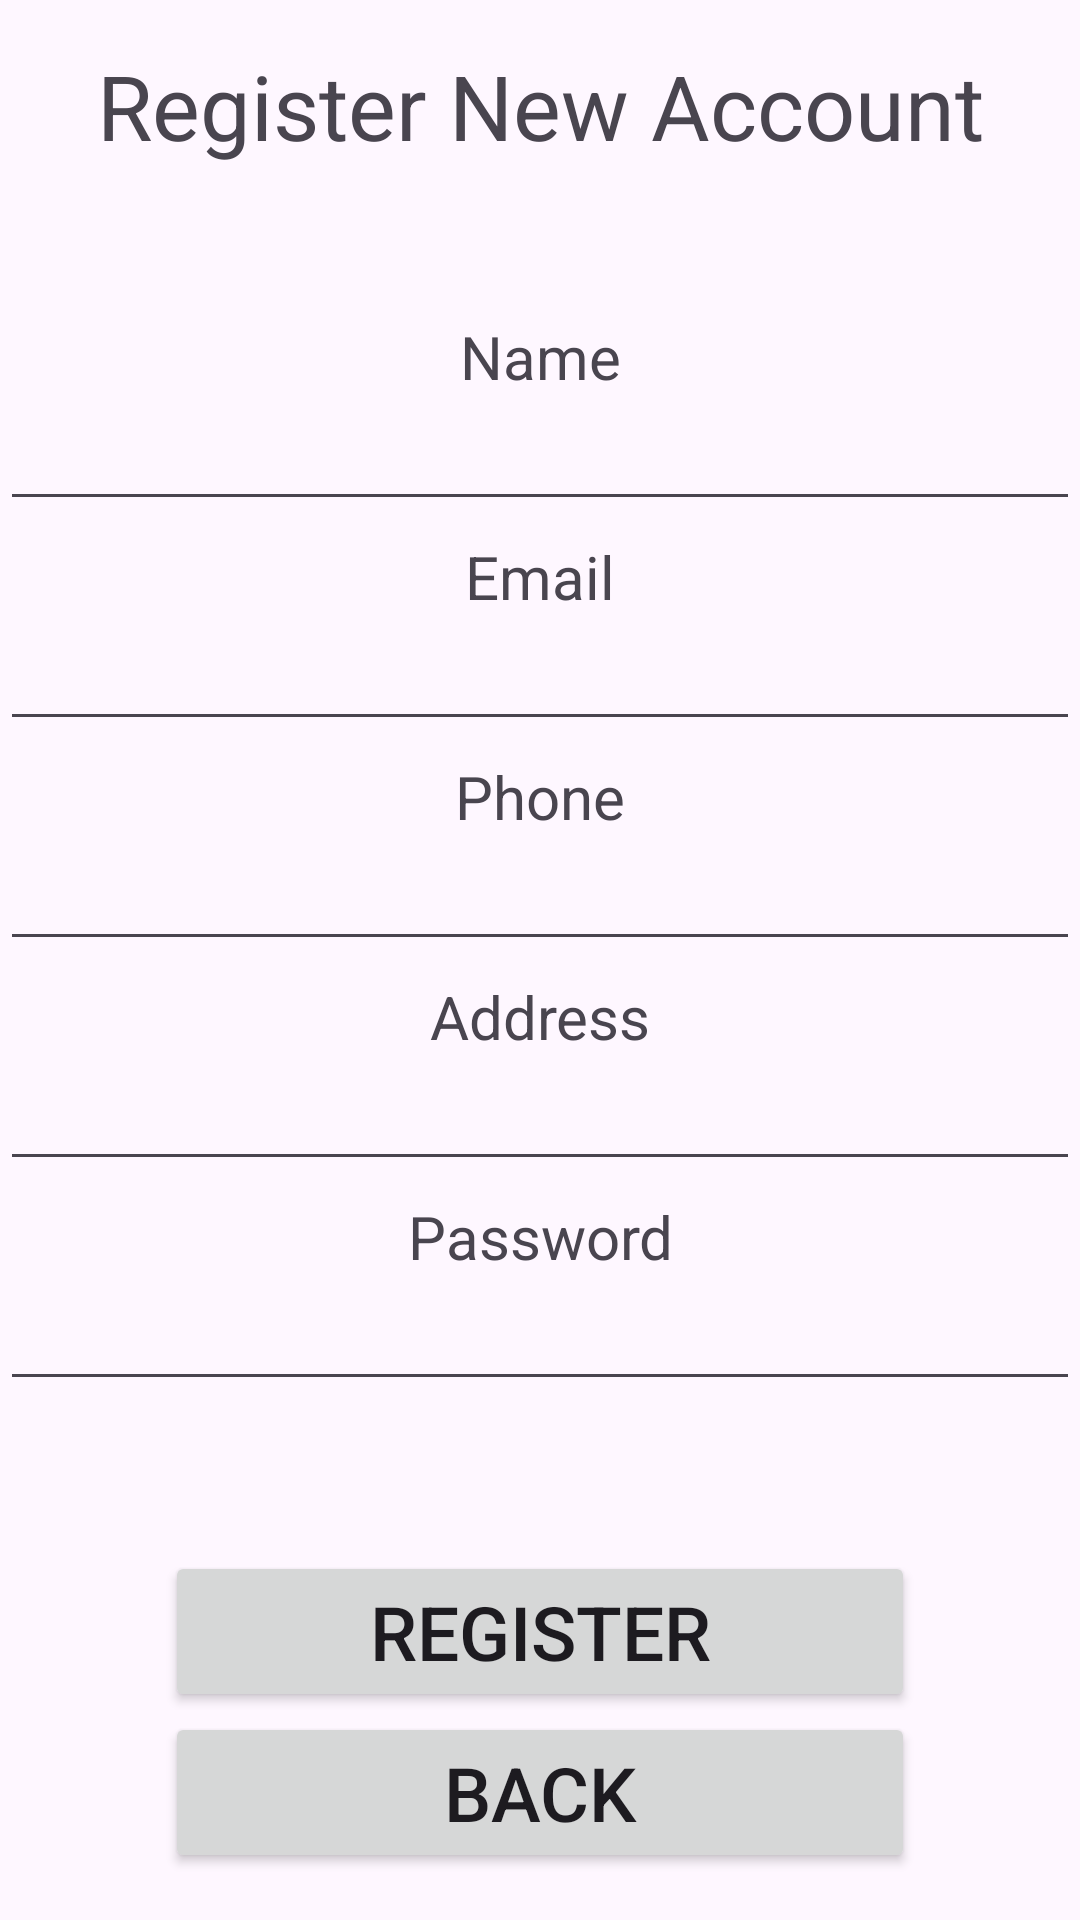

This screen was rendered from an Android layout file. Write that file and the resources it references.
<!-- AndroidManifest.xml: application theme Theme.HNDSE261CourseworkTechFix -->
<!-- res/layout/activity_register.xml -->
<?xml version="1.0" encoding="utf-8"?>
<RelativeLayout xmlns:android="http://schemas.android.com/apk/res/android"
    xmlns:app="http://schemas.android.com/apk/res-auto"
    xmlns:tools="http://schemas.android.com/tools"
    android:id="@+id/main"
    android:layout_width="match_parent"
    android:layout_height="match_parent"
    tools:context=".activities.RegisterActivity"
    android:layout_margin="10dp">

    <TextView
        android:layout_marginTop="15dp"
        android:layout_width="match_parent"
        android:layout_height="wrap_content"
        android:textSize="30dp"
        android:textAlignment="center"
        android:text="Register New Account"
        android:id="@+id/txt_title"
        />

    <TextView
        android:layout_marginTop="50dp"
        android:layout_width="match_parent"
        android:layout_height="wrap_content"
        android:textAlignment="center"
        android:textSize="20dp"
        android:text="Name"
        android:layout_below="@id/txt_title"
        android:id="@+id/txt_name"
        />
    <EditText
        android:layout_width="match_parent"
        android:layout_height="wrap_content"
        android:textAlignment="center"
        android:text=""
        android:layout_below="@id/txt_name"
        android:id="@+id/edit_name"
        />

    <TextView
        android:layout_marginTop="5dp"
        android:layout_width="match_parent"
        android:layout_height="wrap_content"
        android:textAlignment="center"
        android:textSize="20dp"
        android:text="Email"
        android:layout_below="@id/edit_name"
        android:id="@+id/txt_email"
        />
    <EditText
        android:layout_width="match_parent"
        android:layout_height="wrap_content"
        android:textAlignment="center"
        android:text=""
        android:layout_below="@id/txt_email"
        android:id="@+id/edit_email"
        />

    <TextView
        android:layout_marginTop="5dp"
        android:layout_width="match_parent"
        android:layout_height="wrap_content"
        android:textAlignment="center"
        android:textSize="20dp"
        android:text="Phone"
        android:layout_below="@id/edit_email"
        android:id="@+id/txt_phone"
        />
    <EditText
        android:layout_width="match_parent"
        android:layout_height="wrap_content"
        android:textAlignment="center"
        android:text=""
        android:layout_below="@id/txt_phone"
        android:id="@+id/edit_phone"
        />

    <TextView
        android:layout_marginTop="5dp"
        android:layout_width="match_parent"
        android:layout_height="wrap_content"
        android:textAlignment="center"
        android:textSize="20dp"
        android:text="Address"
        android:layout_below="@id/edit_phone"
        android:id="@+id/txt_address"
        />
    <EditText
        android:layout_width="match_parent"
        android:layout_height="wrap_content"
        android:textAlignment="center"
        android:text=""
        android:layout_below="@id/txt_address"
        android:id="@+id/edit_address"
        />

    <TextView
        android:layout_marginTop="5dp"
        android:layout_width="match_parent"
        android:layout_height="wrap_content"
        android:textAlignment="center"
        android:textSize="20dp"
        android:text="Password"
        android:layout_below="@id/edit_address"
        android:id="@+id/txt_password"
        />
    <EditText
        android:layout_width="match_parent"
        android:layout_height="wrap_content"
        android:textAlignment="center"
        android:text=""
        android:layout_below="@id/txt_password"
        android:id="@+id/edit_password"
        />

    <Button
        android:layout_marginTop="50dp"
        android:layout_width="250dp"
        android:layout_height="wrap_content"
        android:text="Register"
        android:textSize="25dp"
        android:layout_centerHorizontal="true"
        android:layout_below="@id/edit_password"
        android:id="@+id/btn_register"/>
    <Button
        android:layout_width="250dp"
        android:layout_height="wrap_content"
        android:text="Back"
        android:textSize="25dp"
        android:layout_centerHorizontal="true"
        android:layout_below="@id/btn_register"
        android:id="@+id/btn_back"/>
</RelativeLayout>
<!-- resources referenced by this layout -->
<resources>
  <style name="Theme.HNDSE261CourseworkTechFix" parent="Base.Theme.HNDSE261CourseworkTechFix" />
  <style name="Base.Theme.HNDSE261CourseworkTechFix" parent="Theme.Material3.DayNight.NoActionBar">
          
          
      </style>
</resources>
